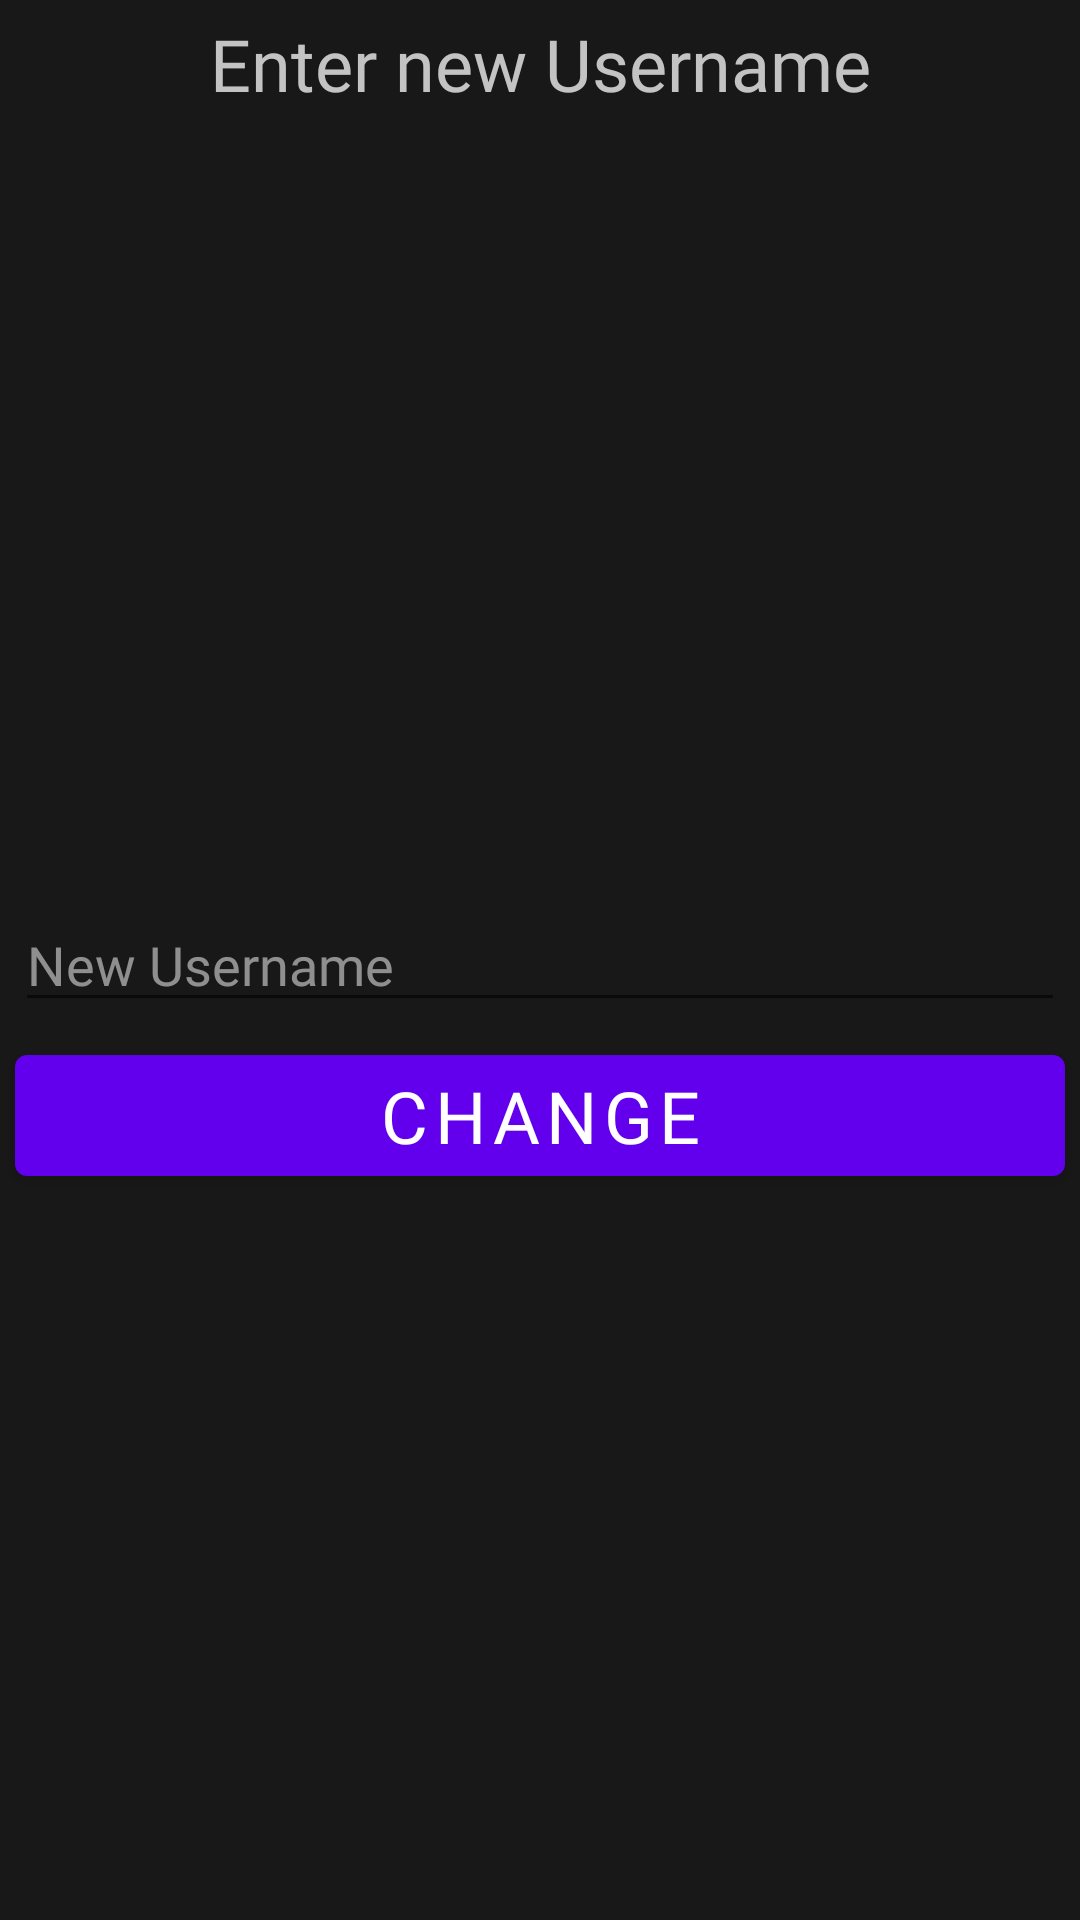

Produce the Android XML layout that renders to this screen, including the resource entries it uses.
<!-- AndroidManifest.xml: application theme Theme.StayFitRPG -->
<!-- res/layout/activity_username_change.xml -->
<?xml version="1.0" encoding="utf-8"?>
<androidx.constraintlayout.widget.ConstraintLayout
    xmlns:android="http://schemas.android.com/apk/res/android"
    xmlns:app="http://schemas.android.com/apk/res-auto"
    xmlns:tools="http://schemas.android.com/tools"
    android:layout_width="match_parent"
    android:layout_height="match_parent"
    tools:context=".UsernameChangeActivity"
    android:orientation="vertical"
    android:background="@color/backgroundBlack">

    <TextView
        android:id="@+id/textView4"
        android:layout_width="wrap_content"
        android:layout_height="wrap_content"
        android:layout_margin="5dp"
        android:fontFamily="@font/roboto_condensed_regular"
        android:shadowColor="@color/backgroundBlack"
        android:text="Enter new Username"
        android:textAlignment="center"
        android:textColor="@color/textColor"
        android:textSize="24sp"
        app:layout_constraintEnd_toEndOf="parent"
        app:layout_constraintStart_toStartOf="parent"
        app:layout_constraintTop_toTopOf="parent" />

    <EditText
        android:id="@+id/usernameEditTxtUsername"
        android:layout_width="0dp"
        android:layout_height="wrap_content"
        android:layout_margin="5dp"
        android:layout_marginStart="16dp"
        android:layout_marginEnd="16dp"
        android:ems="10"
        android:fontFamily="@font/roboto_condensed_regular"
        android:hint="New Username"
        android:inputType="textPersonName"
        android:textColor="@color/textColor"
        android:textColorHint="@color/hintColor"
        app:layout_constraintBottom_toBottomOf="parent"
        app:layout_constraintEnd_toEndOf="parent"
        app:layout_constraintStart_toStartOf="parent"
        app:layout_constraintTop_toTopOf="parent" />

    <Button
        android:id="@+id/usernameBtnChange"
        android:layout_width="0dp"
        android:layout_height="wrap_content"
        android:layout_margin="5dp"
        android:layout_marginStart="16dp"
        android:layout_marginEnd="16dp"
        android:fontFamily="@font/roboto_condensed_regular"
        android:text="Change"
        android:textSize="24sp"
        app:layout_constraintEnd_toEndOf="parent"
        app:layout_constraintStart_toStartOf="parent"
        app:layout_constraintTop_toBottomOf="@+id/usernameEditTxtUsername" />
</androidx.constraintlayout.widget.ConstraintLayout>
<!-- resources referenced by this layout -->
<resources>
  <color name="backgroundBlack">#181818</color>
  <color name="hintColor">#B2C3C3C3</color>
  <color name="textColor">#C3C3C3</color>
  <style name="Theme.StayFitRPG" parent="Theme.MaterialComponents.DayNight.NoActionBar">
          
          <item name="colorPrimary">@color/purple_500</item>
          <item name="colorPrimaryVariant">@color/purple_700</item>
          <item name="colorOnPrimary">@color/white</item>
          
          <item name="colorSecondary">#D50000</item>
          <item name="colorSecondaryVariant">@color/red</item>
          <item name="colorOnSecondary">@color/black</item>
          
          <item name="android:statusBarColor" tools:targetApi="l">?attr/colorPrimaryVariant</item>
          
      </style>
  <color name="purple_500">#FF6200EE</color>
  <color name="purple_700">#FF3700B3</color>
  <color name="white">#FFFFFFFF</color>
  <color name="red">#C50000</color>
  <color name="black">#FF000000</color>
</resources>
